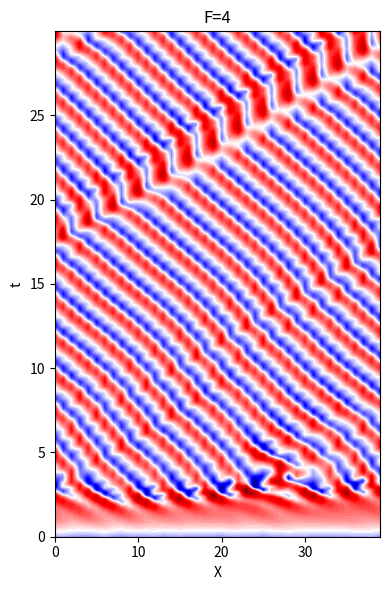

Write the Python code that produced this figure.
import numpy as np
import numpy as np
from scipy import integrate
import matplotlib.pyplot as plt
from mpl_toolkits.mplot3d import Axes3D
import matplotlib as mpl


#定义标准化函数
def z_score_normalize(data):
    mean = np.mean(data, axis=0)
    std_dev = np.std(data, axis=0)
    normalized_data = (data - mean) / std_dev
    return normalized_data


def get_L96_func(N, F):
    def L96(t, x):
        """Lorenz 96 model with constant forcing"""
        # Setting up vector
        d = np.zeros(N)
        # Loops over indices (with operations and Python underflow indexing handling edge cases)
        for i in range(N):
            d[i] = (x[(i + 1) % N] - x[i - 2]) * x[i - 1] - x[i] + F
        return d
    return L96

# def L96(t, x):
#     """Lorenz 96 model with constant forcing"""
#     # Setting up vector
#     config = lorenz96_config.Lorenz96Config()
#     N = config.K
#     F = config.F
#     d = np.zeros(N)
#     # Loops over indices (with operations and Python underflow indexing handling edge cases)
#     for i in range(N):
#         d[i] = (x[(i + 1) % N] - x[i - 2]) * x[i - 1] - x[i] + F
#     return d


def gen_L96_data(N, F, time_range=(0, 20), dt=0.02, x_init_way='norm', init_param={'mu': 0, 'sigma': 0.1}):
    """
    param x_init_way: str type, ones--> 全1初始化； norm --> 高斯分布初始化，
    param init_param: 初始化的参数
    """

    t_eval = np.arange(time_range[0], time_range[1], dt)
    if x_init_way == 'ones':
        x0 = F * np.ones(N)  # Initial state (equilibrium)
        x0[0] += 0.01  # Add small perturbation to the first variable
    elif x_init_way == 'norm':
        x0 = np.random.randn(N) * init_param['sigma'] + init_param['mu']
    else:
        raise NotImplementedError()

    x = integrate.solve_ivp(get_L96_func(N, F), time_range, x0, t_eval=t_eval).y

    return x

if __name__ == '__main__':
    N = 40  # Number of variables
    F = 4  # Forcing
    time_range=(0, 30)
    dt=0.02

    data_x = gen_L96_data(N, F, time_range, dt)

    X = np.arange(*time_range, dt)
    Y = np.arange(N)
    print(data_x.shape)
    XX, YY = np.meshgrid(Y, X)
    fig = plt.figure(figsize=(4, 6))
    plt.contourf(XX, YY, data_x.T, 100, cmap=mpl.colormaps['seismic'])
    plt.title(f'F={F}')
    plt.xlabel('X')
    plt.ylabel('t')
    plt.tight_layout()
    plt.show()